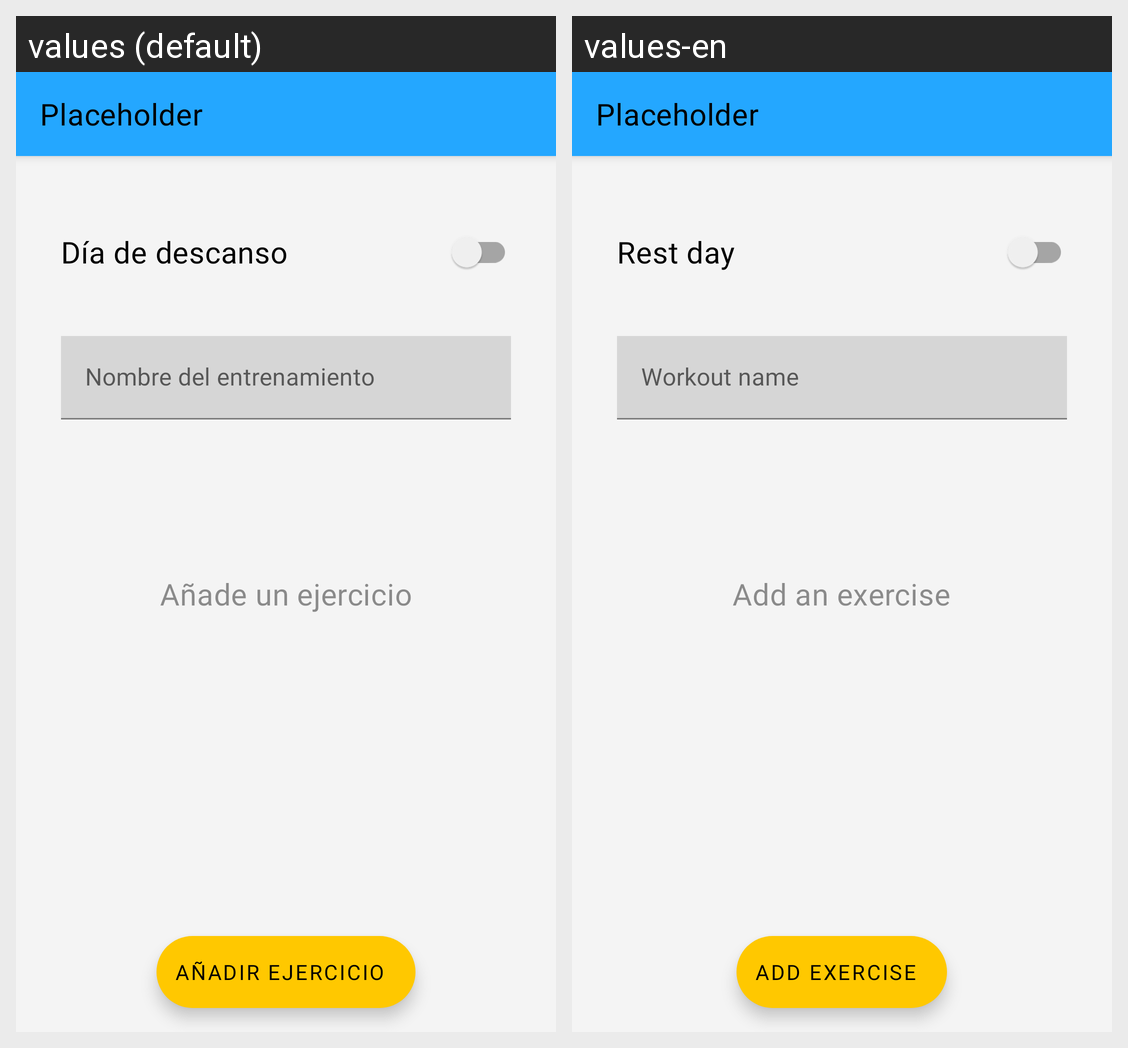

For this localized Android screen grid, give each drawn string resource with its value in every locale shown.
Android screen res/layout/fragment_edit_workout_layout.xml rendered under 2 locales, left to right: values (default), values-en. Device: Nexus 5 (rendered at 1080×1920; each locale shown at half size, 540×960, under a caption strip naming it); theme Theme.MyApp.
Strings drawn on this screen, with the default value and each locale's value (text and hints the layout hard-codes, and strings that could not be matched under every locale, appear in the picture but are not listed):

placeholder
  values: Placeholder
  values-en: Placeholder  [not translated; the default value is used]

add_exercise_hint
  values: Añade un ejercicio
  values-en: Add an exercise

label_rest_day
  values: Día de descanso
  values-en: Rest day

workout_name_hint
  values: Nombre del entrenamiento
  values-en: Workout name

add_exercise_label
  values: Añadir Ejercicio
  values-en: Add Exercise
